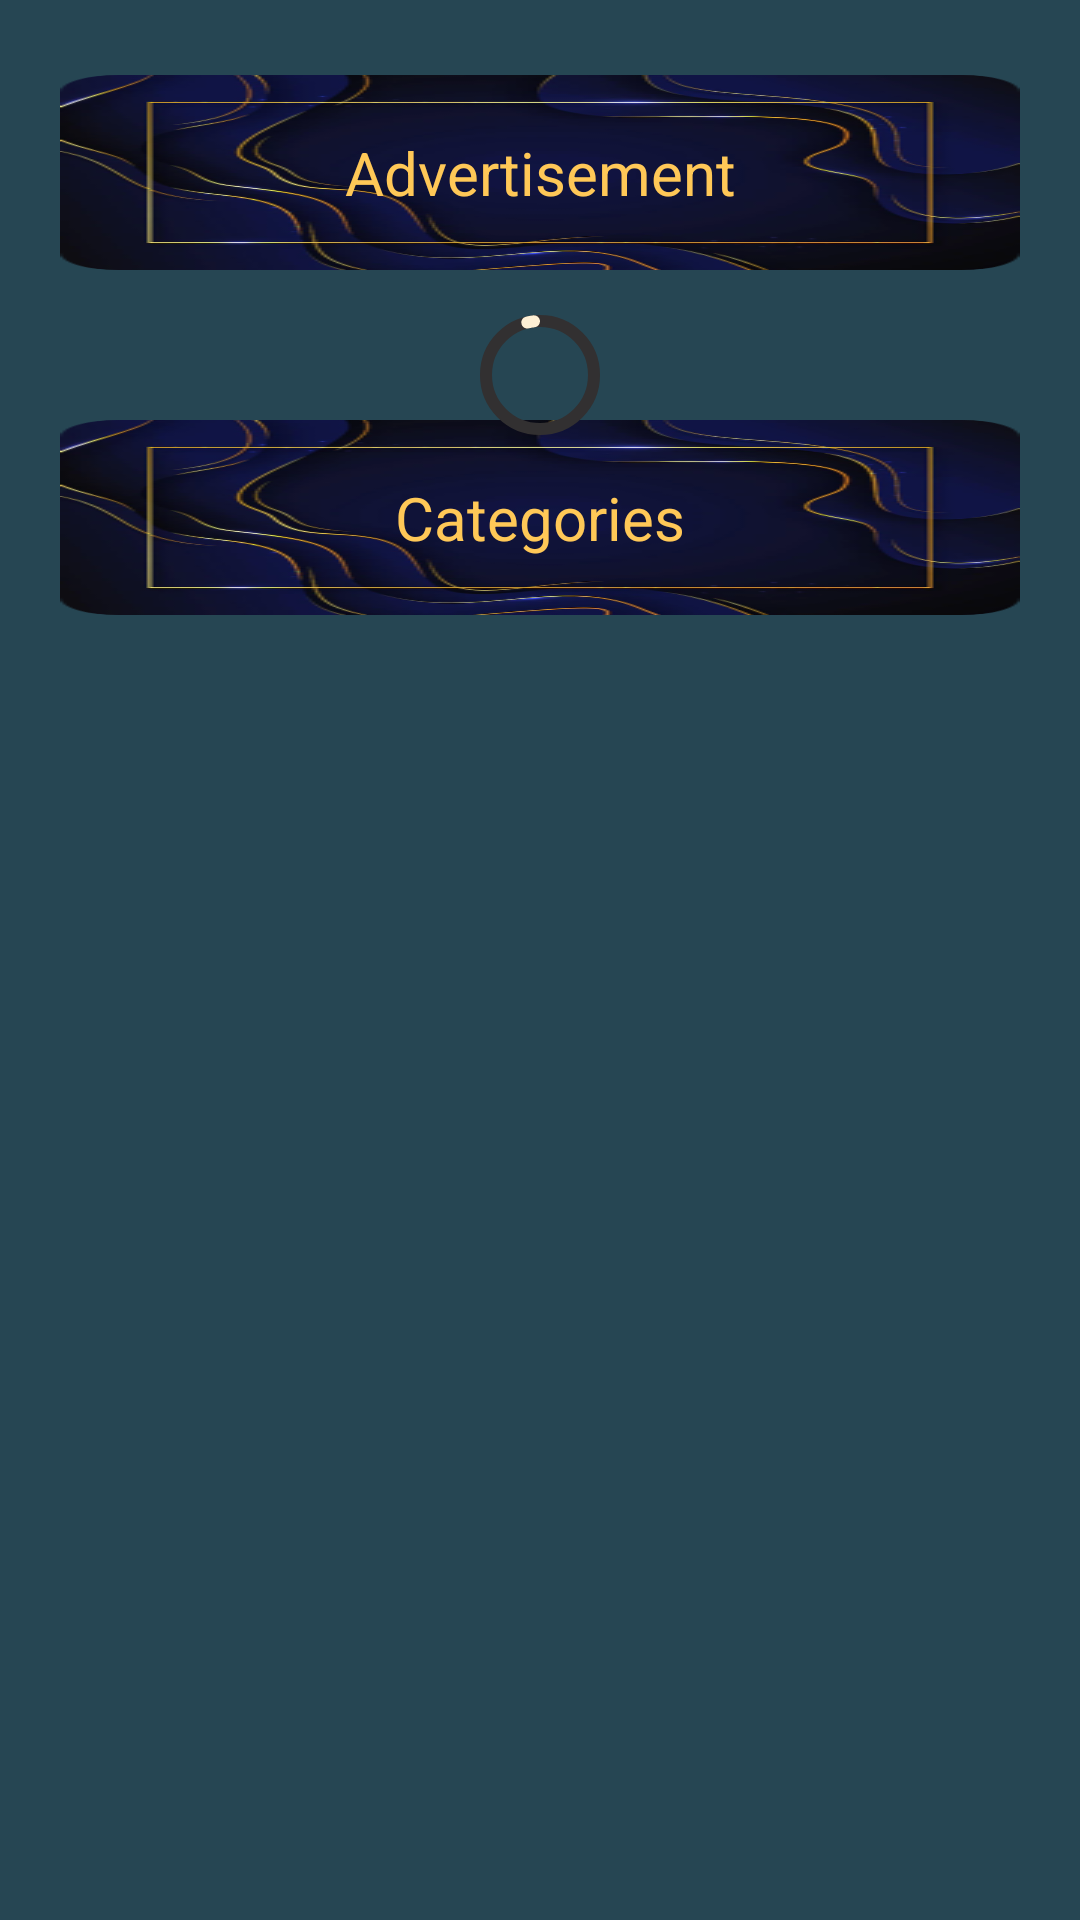

This screen was rendered from an Android layout file. Write that file and the resources it references.
<!-- AndroidManifest.xml: application theme Theme.HousingMember -->
<!-- res/layout/activity_main.xml -->
<?xml version="1.0" encoding="utf-8"?>
<androidx.constraintlayout.widget.ConstraintLayout xmlns:android="http://schemas.android.com/apk/res/android"
    xmlns:app="http://schemas.android.com/apk/res-auto"
    xmlns:tools="http://schemas.android.com/tools"
    android:layout_width="match_parent"
    android:layout_height="match_parent"
    android:background="@color/faze_sea"
    tools:context=".views.MainActivity">
    
    <androidx.constraintlayout.widget.Guideline
        android:id="@+id/horizontal_top_start_guide"
        android:layout_width="match_parent"
        android:layout_height="match_parent"
        android:orientation="horizontal"
        app:layout_constraintGuide_begin="20dp" />

    <androidx.constraintlayout.widget.Guideline
        android:id="@+id/vertical_start_guide"
        android:layout_width="match_parent"
        android:layout_height="match_parent"
        android:orientation="vertical"
        app:layout_constraintGuide_begin="20dp" />

    <androidx.constraintlayout.widget.Guideline
        android:id="@+id/vertical_end_guide"
        android:layout_width="match_parent"
        android:layout_height="match_parent"
        android:orientation="vertical"
        app:layout_constraintGuide_end="20dp" />
    


    <TextView
        android:id="@+id/welcome_title"
        android:layout_width="wrap_content"
        android:layout_height="65dp"
        android:layout_margin="5dp"

        android:background="@drawable/empty_bac_1"
        android:gravity="center"
        android:text="@string/advertisement"
        android:textAlignment="center"
        android:textColor="@color/golden_yellow"
        android:textSize="20sp"
        app:layout_constraintBottom_toTopOf="@id/recycler_adv"
        app:layout_constraintEnd_toEndOf="@id/vertical_end_guide"
        app:layout_constraintStart_toStartOf="@id/vertical_start_guide"
        app:layout_constraintTop_toTopOf="@id/horizontal_top_start_guide" />

    <androidx.recyclerview.widget.RecyclerView
        android:id="@+id/recycler_adv"
        android:layout_width="0dp"
        android:layout_height="wrap_content"
        android:layout_marginTop="35dp"
        android:background="@color/dark_pool"
        android:orientation="horizontal"
        app:layoutManager="androidx.recyclerview.widget.StaggeredGridLayoutManager"
        app:layout_constraintEnd_toEndOf="@id/vertical_end_guide"
        app:layout_constraintStart_toStartOf="@id/vertical_start_guide"
        app:layout_constraintTop_toBottomOf="@id/welcome_title"
        tools:itemCount="6"
        tools:listitem="@layout/item_advertisement" />


    <TextView
        android:id="@+id/category_title"
        android:layout_width="wrap_content"
        android:layout_height="65dp"
        android:layout_margin="15dp"
        android:background="@drawable/empty_bac_1"
        android:gravity="center"
        android:text="@string/categories"
        android:textAlignment="center"
        android:textColor="@color/golden_yellow"
        android:textSize="20sp"
        app:layout_constraintBottom_toTopOf="@id/recycler_categories"
        app:layout_constraintEnd_toEndOf="@id/vertical_end_guide"
        app:layout_constraintStart_toStartOf="@id/vertical_start_guide"
        app:layout_constraintTop_toBottomOf="@id/recycler_adv" />

    <androidx.recyclerview.widget.RecyclerView
        android:id="@+id/recycler_categories"
        android:layout_width="0dp"
        android:layout_height="wrap_content"
        android:layout_marginTop="35dp"
        android:background="@color/dark_pool"
        android:orientation="horizontal"
        app:layoutManager="androidx.recyclerview.widget.StaggeredGridLayoutManager"
        app:layout_constraintEnd_toEndOf="@id/vertical_end_guide"
        app:layout_constraintStart_toStartOf="@id/vertical_start_guide"
        app:layout_constraintTop_toBottomOf="@id/category_title"
        tools:itemCount="6"
        tools:listitem="@layout/item_category" />


    
    <View
        android:id="@+id/view_badInternet"
        android:layout_width="170dp"
        android:layout_height="140dp"
        android:background="@drawable/ic_wifi_off"
        android:visibility="invisible"
        app:layout_constraintBottom_toBottomOf="@id/recycler_adv"
        app:layout_constraintEnd_toEndOf="@id/recycler_adv"
        app:layout_constraintStart_toStartOf="@id/recycler_adv"
        app:layout_constraintTop_toTopOf="@id/recycler_adv" />
    
    <com.google.android.material.progressindicator.CircularProgressIndicator
        android:id="@+id/progressBar_loading"
        android:layout_width="wrap_content"
        android:layout_height="wrap_content"
        android:indeterminate="true"
        android:visibility="visible"
        app:indicatorColor="@color/sugar_white"
        app:indicatorSize="40dp"
        app:layout_constraintBottom_toBottomOf="@id/recycler_adv"
        app:layout_constraintEnd_toEndOf="@id/vertical_end_guide"
        app:layout_constraintStart_toStartOf="@id/vertical_start_guide"
        app:layout_constraintTop_toTopOf="@id/recycler_adv"
        app:trackColor="@color/fade_black"
        app:trackCornerRadius="8dp"
        app:trackThickness="4dp" />


    
    <View
        android:id="@+id/snackBar_action"
        android:layout_width="0dp"
        android:layout_height="0dp"
        app:layout_constraintBottom_toBottomOf="parent"
        app:layout_constraintEnd_toEndOf="parent"
        app:layout_constraintStart_toStartOf="parent" />
</androidx.constraintlayout.widget.ConstraintLayout>
<!-- res/layout/item_advertisement.xml (included above) -->
<?xml version="1.0" encoding="utf-8"?>
<androidx.constraintlayout.widget.ConstraintLayout xmlns:android="http://schemas.android.com/apk/res/android"
    xmlns:app="http://schemas.android.com/apk/res-auto"
    xmlns:tools="http://schemas.android.com/tools"
    android:layout_width="match_parent"
    android:layout_height="wrap_content"
    android:layout_margin="5dp"
    android:background="@drawable/empty_bac_9"
    android:padding="5dp">

    <View
        android:id="@+id/divider"
        android:layout_width="wrap_content"
        android:layout_height="1dp"
        android:background="@color/golden_yellow"
        app:layout_constraintEnd_toEndOf="parent"
        app:layout_constraintStart_toStartOf="parent"
        app:layout_constraintTop_toTopOf="parent" />

    <TextView
        android:id="@+id/adv_id"
        android:layout_width="0dp"
        android:layout_height="wrap_content"
        android:layout_margin="20dp"
        android:hint="@string/test_hint"
        android:textAlignment="center"
        android:textColor="@color/sugar_white"
        android:textColorHint="@color/sugar_white"
        android:background="@color/faze_sea"
        android:textSize="15sp"
        app:layout_constraintEnd_toStartOf="@+id/adv_image"
        app:layout_constraintStart_toStartOf="parent"
        app:layout_constraintTop_toBottomOf="@id/divider" />

    <TextView
        android:id="@+id/adv_title"
        android:layout_width="0dp"
        android:layout_height="wrap_content"
        android:layout_margin="10dp"
        android:hint="@string/test_hint"
        android:textAlignment="center"
        android:textColor="@color/golden_yellow"
        android:textColorHint="@color/sugar_white"
        android:textSize="20sp"
        android:textStyle="bold"
        app:layout_constraintEnd_toStartOf="@+id/adv_image"
        app:layout_constraintStart_toStartOf="parent"
        app:layout_constraintTop_toBottomOf="@id/adv_id" />

    <TextView
        android:id="@+id/adv_info"
        android:layout_width="0dp"
        android:layout_height="wrap_content"
        android:layout_margin="20dp"
        android:hint="@string/test_hint"
        android:textAlignment="center"
        android:textColor="@color/sugar_white"
        android:textColorHint="@color/sugar_white"
        android:textSize="16sp"
        app:layout_constraintBottom_toBottomOf="parent"
        app:layout_constraintEnd_toStartOf="@+id/adv_image"
        app:layout_constraintStart_toStartOf="parent"
        app:layout_constraintTop_toBottomOf="@id/adv_title" />

    <ImageView
        android:id="@+id/adv_image"
        android:layout_width="100dp"
        android:layout_height="100dp"
        android:layout_marginEnd="25dp"
        android:translationZ="5dp"
        android:padding="5dp"
        app:layout_constraintBottom_toBottomOf="@id/adv_info"
        app:layout_constraintEnd_toEndOf="parent"
        app:layout_constraintTop_toTopOf="@id/adv_id"
        tools:ignore="ContentDescription" />

    <View
        android:id="@+id/divider_down"
        android:layout_width="wrap_content"
        android:layout_height="1dp"
        android:background="@color/golden_yellow"
        app:layout_constraintBottom_toBottomOf="parent"
        app:layout_constraintEnd_toEndOf="parent"
        app:layout_constraintStart_toStartOf="parent" />
</androidx.constraintlayout.widget.ConstraintLayout>
<!-- res/layout/item_category.xml (included above) -->
<?xml version="1.0" encoding="utf-8"?>
<androidx.constraintlayout.widget.ConstraintLayout xmlns:android="http://schemas.android.com/apk/res/android"
    xmlns:app="http://schemas.android.com/apk/res-auto"
    android:layout_width="match_parent"
    android:layout_height="wrap_content"
    android:layout_margin="5dp"
    android:background="@drawable/empty_bac_6"
    android:padding="15dp">

    <View
        android:id="@+id/divider"
        android:layout_width="wrap_content"
        android:layout_height="1dp"
        android:background="@color/golden_yellow"
        android:visibility="visible"
        app:layout_constraintEnd_toEndOf="parent"
        app:layout_constraintStart_toStartOf="parent"
        app:layout_constraintTop_toTopOf="parent" />

    <TextView
        android:id="@+id/category_id"
        android:layout_width="0dp"
        android:layout_height="wrap_content"
        android:layout_margin="15dp"
        android:hint="@string/test_hint"
        android:textAlignment="center"
        android:textColor="@color/white"
        android:textColorHint="@color/sugar_white"
        android:textSize="16sp"
        app:layout_constraintEnd_toStartOf="@+id/category_total"
        app:layout_constraintStart_toStartOf="parent"
        app:layout_constraintTop_toBottomOf="@id/divider" />

    <TextView
        android:id="@+id/category_name"
        android:layout_width="0dp"
        android:layout_height="wrap_content"
        android:layout_margin="15dp"
        android:hint="@string/test_hint"
        android:textAlignment="center"
        android:textStyle="bold"
        android:textColor="@color/sugar_white"
        android:textColorHint="@color/sugar_white"
        android:textSize="20sp"
        app:layout_constraintEnd_toStartOf="@+id/category_total"
        app:layout_constraintStart_toStartOf="parent"
        app:layout_constraintTop_toBottomOf="@id/category_id" />

    <TextView
        android:id="@+id/category_actionCount"
        android:layout_width="0dp"
        android:layout_height="wrap_content"
        android:layout_margin="15dp"
        android:hint="@string/test_hint"
        android:textAlignment="center"
        android:textColor="@color/white"
        android:textColorHint="@color/sugar_white"
        android:textSize="18sp"
        android:textStyle="bold"
        android:background="@drawable/shape_user_form"
        app:layout_constraintBottom_toTopOf="@id/divider_down"
        app:layout_constraintEnd_toStartOf="@+id/category_total"
        app:layout_constraintStart_toStartOf="parent"
        app:layout_constraintTop_toBottomOf="@id/category_name" />

    <TextView
        android:id="@+id/category_total"
        android:layout_width="100dp"
        android:layout_height="100dp"
        android:layout_marginEnd="15dp"
        android:textColor="@color/white"
        android:gravity="center"
        android:textSize="25sp"
        android:textAlignment="center"
        android:background="@drawable/empty_bac_3"
        app:layout_constraintBottom_toBottomOf="@id/category_actionCount"
        app:layout_constraintEnd_toEndOf="parent"
        app:layout_constraintTop_toTopOf="@id/category_id" />

    <View
        android:id="@+id/divider_down"
        android:layout_width="wrap_content"
        android:layout_height="1dp"
        android:background="@color/golden_yellow"
        app:layout_constraintBottom_toBottomOf="parent"
        app:layout_constraintEnd_toEndOf="parent"
        app:layout_constraintStart_toStartOf="parent" />
</androidx.constraintlayout.widget.ConstraintLayout>
<!-- resources referenced by this layout -->
<resources>
  <color name="dark_pool">#003049</color>
  <color name="fade_black">#323031</color>
  <color name="faze_sea">#264653</color>
  <color name="golden_yellow">#FFC857</color>
  <color name="sugar_white">#FDF0D5</color>
  <color name="white">#FFFFFFFF</color>
  <!-- drawable empty_bac_1: png bitmap (drawable, 102772 bytes) -->
  <!-- drawable empty_bac_3: png bitmap (drawable, 213586 bytes) -->
  <!-- drawable empty_bac_6: png bitmap (drawable, 173369 bytes) -->
  <!-- drawable empty_bac_9: png bitmap (drawable, 130950 bytes) -->
  <!-- drawable ic_wifi_off (drawable) -->
  <vector android:alpha="0.89" android:height="24dp"
      android:tint="@color/shiny_red" android:viewportHeight="24"
      android:viewportWidth="24" android:width="24dp" xmlns:android="http://schemas.android.com/apk/res/android">
      <path android:fillColor="@android:color/white" android:pathData="M22.99,9C19.15,5.16 13.8,3.76 8.84,4.78l2.52,2.52c3.47,-0.17 6.99,1.05 9.63,3.7l2,-2zM18.99,13c-1.29,-1.29 -2.84,-2.13 -4.49,-2.56l3.53,3.53 0.96,-0.97zM2,3.05L5.07,6.1C3.6,6.82 2.22,7.78 1,9l1.99,2c1.24,-1.24 2.67,-2.16 4.2,-2.77l2.24,2.24C7.81,10.89 6.27,11.73 5,13v0.01L6.99,15c1.36,-1.36 3.14,-2.04 4.92,-2.06L18.98,20l1.27,-1.26L3.29,1.79 2,3.05zM9,17l3,3 3,-3c-1.65,-1.66 -4.34,-1.66 -6,0z"/>
  </vector>
  <!-- drawable shape_user_form (drawable-v24) -->
  <?xml version="1.0" encoding="utf-8"?>
  <shape android:shape="rectangle"
      xmlns:android="http://schemas.android.com/apk/res/android">
  
      <solid android:color="@color/fade_black"/>
      <corners android:radius="25dp"/>
      <stroke android:color="@color/golden_yellow" android:width="1.5dp" android:dashGap="0.5dp" android:dashWidth="0.5dp"/>
  </shape>
  <string name="advertisement">Advertisement</string>
  <string name="categories">Categories</string>
  <string name="test_hint">Test Text</string>
  <style name="Theme.HousingMember" parent="Theme.MaterialComponents.DayNight.DarkActionBar">
          
          <item name="colorPrimary">@color/dark_pool</item>
          <item name="colorPrimaryVariant">@color/far_sky</item>
          <item name="colorOnPrimary">@color/sugar_white</item>
          
          <item name="colorSecondary">@color/old_ice</item>
          <item name="colorSecondaryVariant">@color/far_sky</item>
          <item name="colorOnSecondary">@color/dark_pool</item>
          
          <item name="android:statusBarColor">?attr/colorPrimaryVariant</item>
          
  
  
          <item name="fontFamily">@font/sans_ara_semi_bold</item>
  
      </style>
  <color name="shiny_red">#DB3A34</color>
  <color name="far_sky">#669BBC</color>
  <color name="old_ice">#2A9D8F</color>
</resources>
